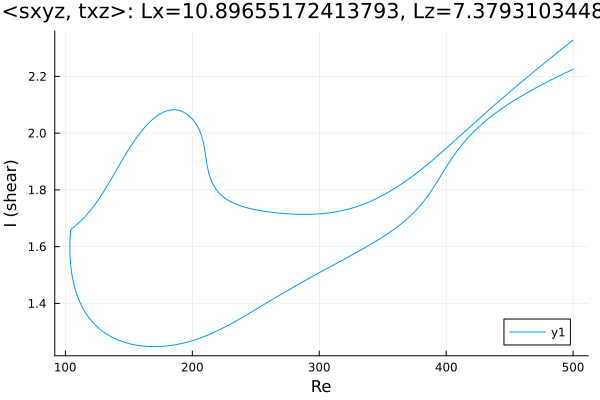

Data behind this chart, as committed beside it:
Re, shear
500.0, 2.225
499, 2.223
497.6, 2.22
496.1, 2.217
494.7, 2.214
493.3, 2.211
491.9, 2.208
490.5, 2.205
489.1, 2.202
487.7, 2.199
486.2, 2.195
484.8, 2.192
483.4, 2.189
482, 2.186
480.6, 2.183
479.2, 2.179
477.8, 2.176
476.3, 2.173
474.9, 2.17
473.5, 2.166
472.1, 2.163
470.7, 2.159
469.3, 2.156
467.9, 2.153
466.7, 2.15
465.3, 2.146
463.9, 2.143
462.4, 2.139
461, 2.135
459.6, 2.132
458.2, 2.128
456.8, 2.124
455.4, 2.12
454, 2.116
452.5, 2.112
451.1, 2.108
449.7, 2.104
448.3, 2.1
446.9, 2.096
445.5, 2.092
444.1, 2.087
442.6, 2.083
441.2, 2.078
439.8, 2.074
438.4, 2.069
437, 2.064
435.6, 2.059
434.2, 2.054
432.7, 2.049
432.6, 2.049
431.2, 2.044
429.8, 2.038
428.4, 2.033
426.9, 2.027
425.5, 2.021
424.1, 2.015
422.7, 2.009
421.3, 2.003
419.9, 1.997
418.5, 1.99
... 570 more rows
